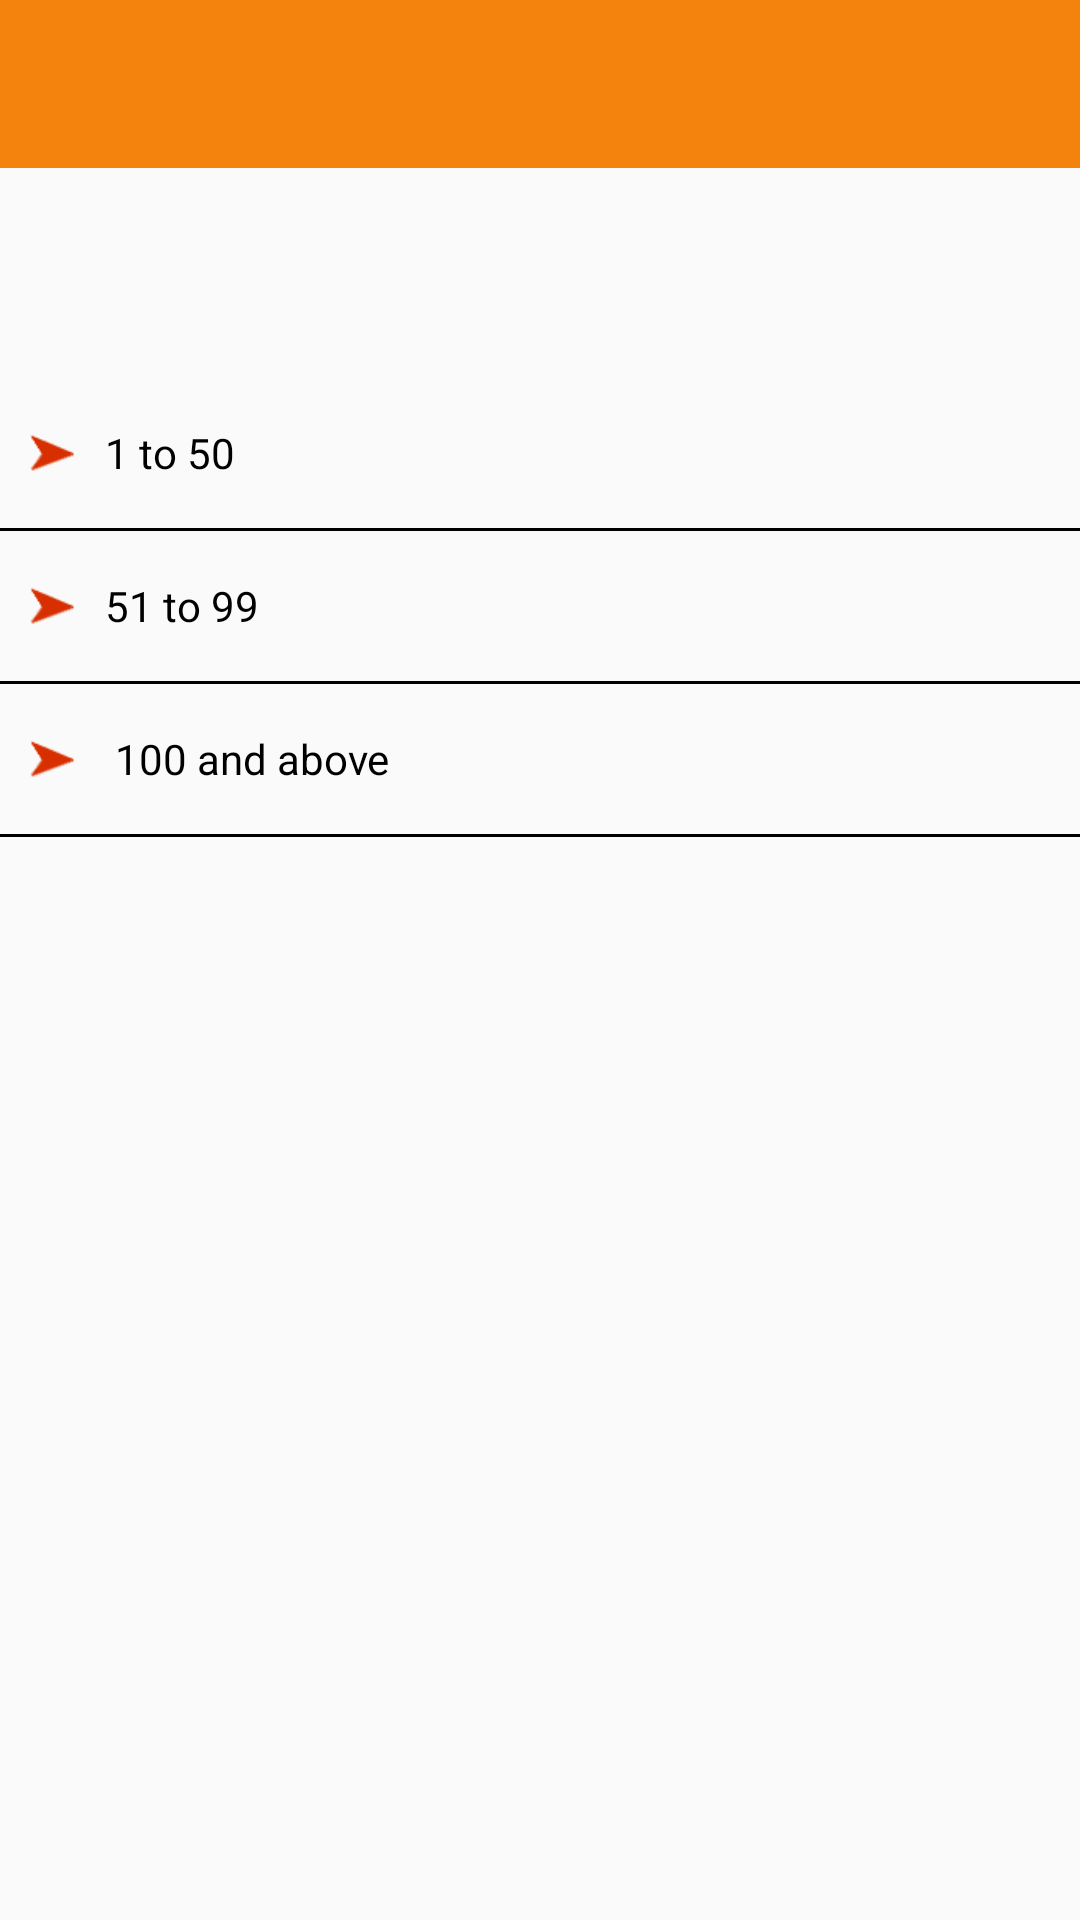

This screen was rendered from an Android layout file. Write that file and the resources it references.
<!-- AndroidManifest.xml: application theme AppTheme -->
<!-- res/layout/activity_category_sub_list.xml -->
<?xml version="1.0" encoding="utf-8"?>

<RelativeLayout xmlns:android="http://schemas.android.com/apk/res/android"
    xmlns:tools="http://schemas.android.com/tools"
    android:layout_width="match_parent"
    android:layout_height="match_parent"
    android:orientation="vertical"
    tools:context="com.idl.globolo.ActivityCategorySubList">

    <android.support.v7.widget.Toolbar
        android:id="@+id/toolbar"
        android:layout_width="match_parent"
        android:layout_height="?attr/actionBarSize"
        android:background="?attr/colorPrimary"
        android:theme="@style/AppTheme.AppBarOverlay" />

    <RelativeLayout
        android:id="@+id/rl_topAd"
        android:layout_width="match_parent"
        android:layout_height="70dp"
        android:layout_below="@+id/toolbar">

        <ImageView
            android:id="@+id/img_topAd"
            android:layout_width="match_parent"
            android:layout_height="match_parent"
            android:scaleType="fitXY" />
    </RelativeLayout>

    <LinearLayout
        android:layout_width="match_parent"
        android:layout_height="wrap_content"
        android:layout_above="@+id/rl_bootmAd"
        android:layout_below="@+id/rl_topAd"
        android:orientation="vertical">

        <RelativeLayout
            android:id="@+id/rl_oneTo50"
            android:layout_width="match_parent"
            android:layout_height="wrap_content">

            <ImageView
                android:id="@+id/indicator1"
                android:layout_width="15dp"
                android:layout_height="wrap_content"
                android:layout_centerVertical="true"
                android:layout_marginStart="10dp"
                android:src="@drawable/ic_number_indicator" />

            <TextView
                android:id="@+id/oneTo50"
                android:layout_width="match_parent"
                android:layout_height="50dp"
                android:layout_toEndOf="@id/indicator1"
                android:gravity="center_vertical"
                android:paddingStart="10dp"
                android:text="1 to 50"
                android:textColor="@color/colorBlack" />
        </RelativeLayout>


        <View
            android:layout_width="match_parent"
            android:layout_height="1dp"
            android:background="@color/colorBlack" />

        <RelativeLayout
            android:id="@+id/rl_fiftyOneTo99"
            android:layout_width="match_parent"
            android:layout_height="wrap_content">

            <ImageView
                android:id="@+id/indicator2"
                android:layout_width="15dp"
                android:layout_height="wrap_content"
                android:layout_centerVertical="true"
                android:layout_marginStart="10dp"
                android:src="@drawable/ic_number_indicator" />

            <TextView
                android:id="@+id/fiftyOneTo99"
                android:layout_width="match_parent"
                android:layout_height="50dp"
                android:layout_toEndOf="@id/indicator2"
                android:gravity="center_vertical"
                android:paddingStart="10dp"
                android:text="51 to 99"
                android:textColor="@color/colorBlack" />
        </RelativeLayout>


        <View
            android:layout_width="match_parent"
            android:layout_height="1dp"
            android:background="@color/colorBlack" />

        <RelativeLayout
            android:id="@+id/rl_hundredAndAbove"
            android:layout_width="match_parent"
            android:layout_height="wrap_content">

            <ImageView
                android:id="@+id/indicator3"
                android:layout_width="15dp"
                android:layout_height="wrap_content"
                android:layout_centerVertical="true"
                android:layout_marginStart="10dp"
                android:src="@drawable/ic_number_indicator" />

            <TextView
                android:id="@+id/hundredAndAbove"
                android:layout_width="match_parent"
                android:layout_height="50dp"
                android:layout_toEndOf="@id/indicator3"
                android:gravity="center_vertical"
                android:paddingStart="10dp"
                android:text=" 100 and above"
                android:textColor="@color/colorBlack" />
        </RelativeLayout>


        <View
            android:layout_width="match_parent"
            android:layout_height="1dp"
            android:background="@color/colorBlack" />
    </LinearLayout>

    <RelativeLayout
        android:id="@+id/rl_bootmAd"
        android:layout_width="match_parent"
        android:layout_height="70dp"
        android:layout_alignParentBottom="true">

        <ImageView
            android:id="@+id/img_bottomAd"
            android:layout_width="match_parent"
            android:layout_height="match_parent"
            android:scaleType="fitXY" />
    </RelativeLayout>
</RelativeLayout>
<!-- resources referenced by this layout -->
<resources>
  <color name="colorBlack">#000000</color>
  <!-- drawable ic_number_indicator: png bitmap (drawable, 3289 bytes) -->
  <style name="AppTheme.AppBarOverlay" parent="ThemeOverlay.AppCompat.Dark.ActionBar" />
  <style name="AppTheme" parent="Theme.AppCompat.Light.NoActionBar">
          
          <item name="colorPrimary">@color/colorPrimary</item>
          <item name="colorPrimaryDark">@color/colorPrimaryDark</item>
          <item name="colorAccent">@color/colorAccent</item>
  
          
  
      </style>
  <color name="colorPrimary">#F3830D</color>
  <color name="colorPrimaryDark">#de7303</color>
  <color name="colorAccent">#F3830D</color>
</resources>
